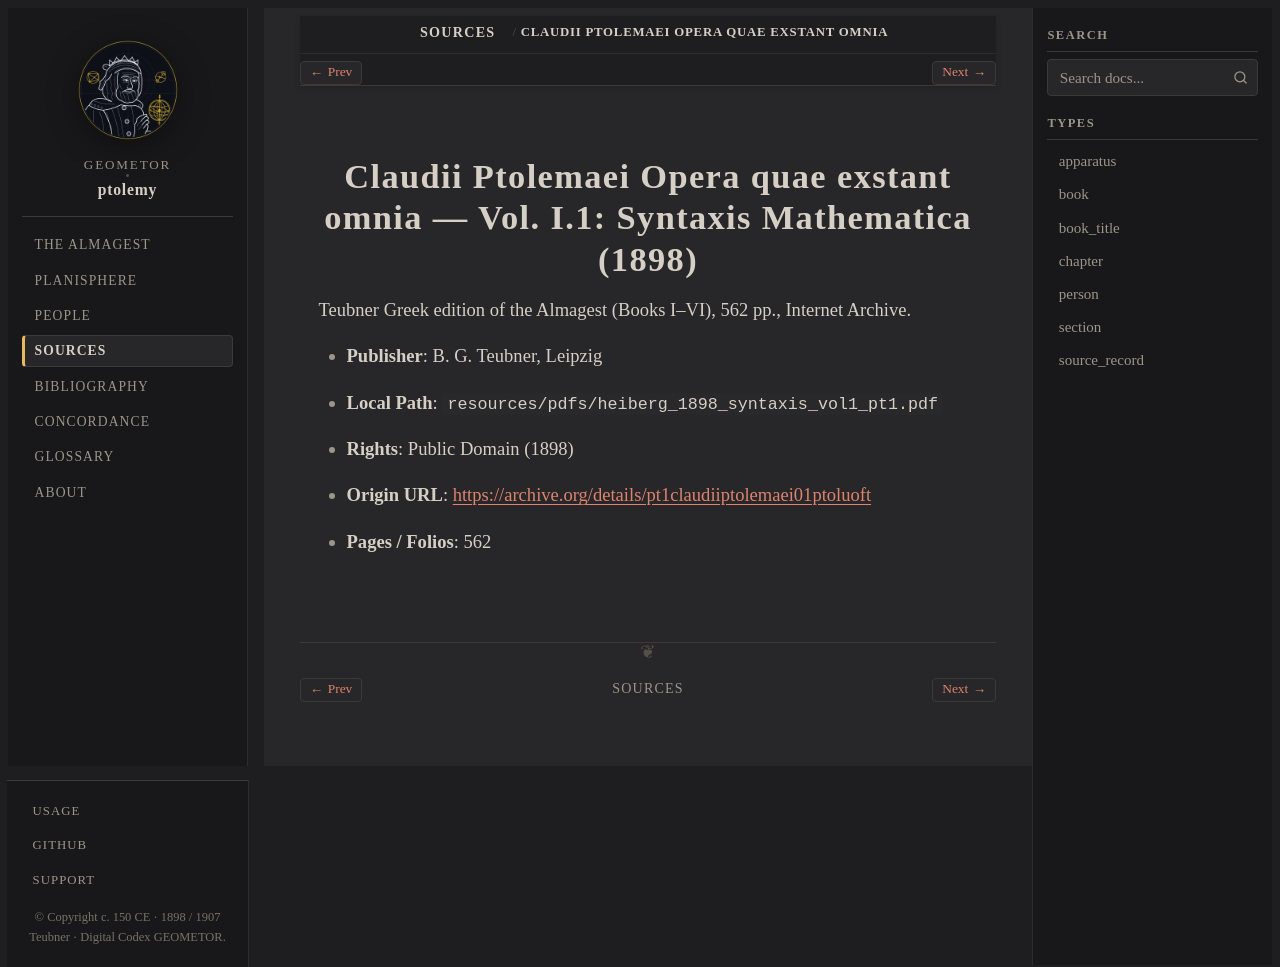

repository: geometor/ptolemy · page: sources/heiberg-1898-syntaxis-vol1.html · generator: sphinx

:type: source_record
:author: J. L. Heiberg (ed.)
:year: 1898
:era: Internet Archive
:languages: Greek
:site_url: https://archive.org/details/pt1claudiiptolemaei01ptoluoft
:excerpt: Teubner Greek edition of the Almagest (Books I–VI), 562 pp., Internet Archive.

.. _source-heiberg-1898-syntaxis-vol1:

Claudii Ptolemaei Opera quae exstant omnia — Vol. I.1: Syntaxis Mathematica (1898)
==================================================================================

Teubner Greek edition of the Almagest (Books I–VI), 562 pp., Internet Archive.

* **Publisher**: B. G. Teubner, Leipzig
* **Local Path**: ``resources/pdfs/heiberg_1898_syntaxis_vol1_pt1.pdf``
* **Rights**: Public Domain (1898)
* **Origin URL**: `https://archive.org/details/pt1claudiiptolemaei01ptoluoft <https://archive.org/details/pt1claudiiptolemaei01ptoluoft>`_
* **Pages / Folios**: 562
